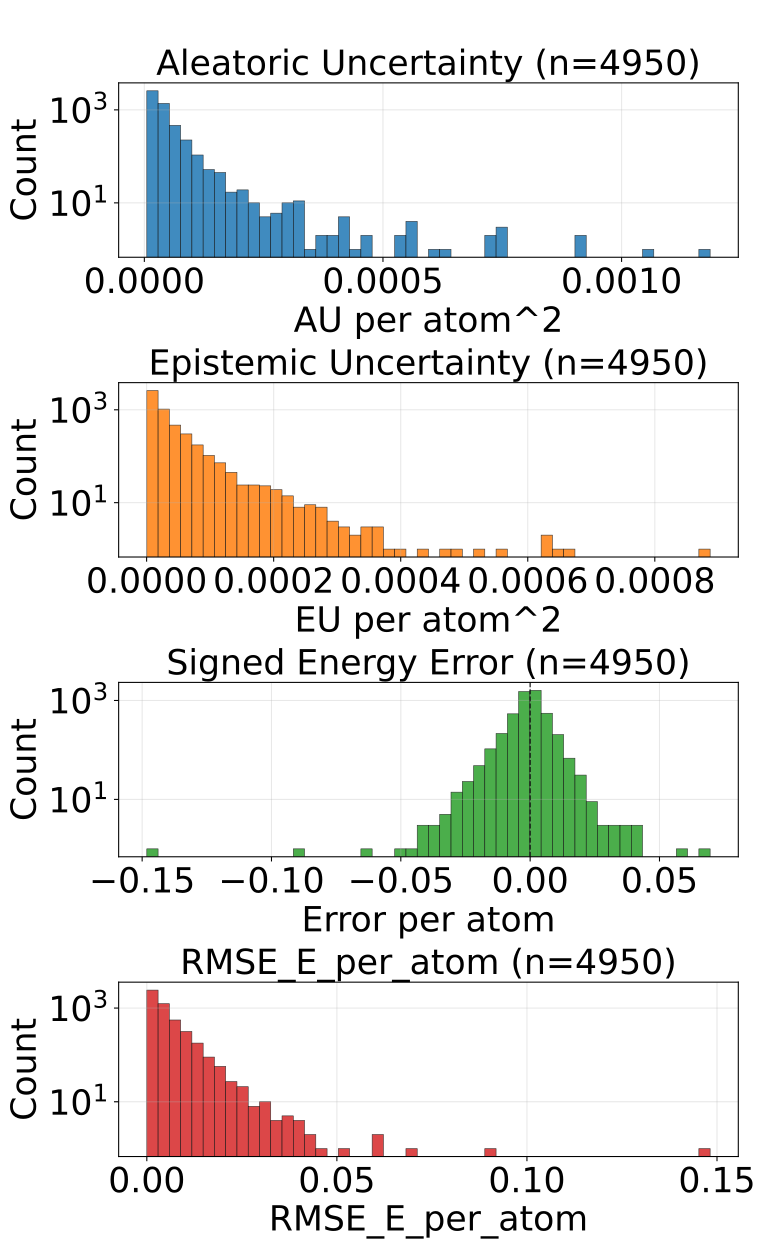

The file beside this chart, header and first rows:
config_index, num_atoms, ref_energy, pred_energy, error, sq_error, rmse_e_atom, aleatoric_var, epistemic_var, total_var
0, 20.0, -525.9, -525.9, -0.001831, 3.3527612686157227e-06, 0.001831, 1.455468918720726e-05, 2.141483037121361e-06, 1.669617267907597e-05
1, 22.0, -613.4, -613.4, -0.0004883, 2.384185791015625e-07, 0.0004883, 1.2070500815752894e-05, 5.24129700352205e-06, 1.7311798728769645e-05
2, 23.0, -675.7, -675.7, 0.002075, 4.306435585021973e-06, 0.002075, 9.656469046603888e-06, 3.791227982219425e-06, 1.3447696801449638e-05
3, 24.0, -732.7, -732.7, -0.002319, 5.379319190979004e-06, 0.002319, 2.2077492758398876e-05, 1.4889240446791518e-05, 3.696673229569569e-05
4, 21.0, -598.2, -598.2, 0.002991, 8.944422006607056e-06, 0.002991, 1.451298885513097e-05, 4.239007921569282e-06, 1.8751996321952902e-05
5, 21.0, -598.2, -598.2, -0.0004883, 2.384185791015625e-07, 0.0004883, 2.0790173948626034e-05, 1.0280125025019515e-05, 3.107029988314025e-05
6, 22.0, -664, -664, -0.0008545, 7.301568984985352e-07, 0.0008545, 1.109253480535699e-05, 3.1115487217903137e-06, 1.4204083527147304e-05
7, 23.0, -724, -724, -0.003784, 1.4320015907287598e-05, 0.003784, 1.7790947822504677e-05, 8.452683687210083e-06, 2.624363150971476e-05
8, 24.0, -625, -625, 0.002747, 7.543712854385376e-06, 0.002747, 9.080878044187557e-06, 4.254653958923882e-06, 1.3335531548364088e-05
9, 24.0, -563.6, -563.6, 0.001404, 1.9706785678863525e-06, 0.001404, 1.3287072761158925e-05, 1.6733072698116302e-05, 3.002014636876993e-05
10, 25.0, -623, -623, 0.0007324, 5.364418029785156e-07, 0.0007324, 7.989295227162074e-06, 2.993643192894524e-06, 1.0982937965309247e-05
11, 27.0, -686.9, -686.9, -0.002747, 7.543712854385376e-06, 0.002747, 1.1357718904037029e-05, 5.9379262893344276e-06, 1.7295646102866158e-05
12, 23.0, -547.6, -547.6, 0.007507, 5.63599169254303e-05, 0.007507, 2.6635800168151036e-05, 1.1594221177801955e-05, 3.823002043645829e-05
13, 24.0, -610, -610, 0.001831, 3.3527612686157227e-06, 0.001831, 1.0523863238631748e-05, 5.9382991821621545e-06, 1.6462163330288604e-05
14, 25.0, -667.5, -667.5, 0.004211, 1.7736107110977173e-05, 0.004211, 9.332441550213844e-06, 1.659244276197569e-06, 1.09916854853509e-05
15, 26.0, -720.4, -720.4, -0.001221, 1.4901161193847656e-06, 0.001221, 1.1448248187662102e-05, 4.363991138234269e-06, 1.581223841640167e-05
16, 27.0, -673.8, -673.8, 0.002136, 4.563480615615845e-06, 0.002136, 9.958043847291265e-06, 6.726756510033738e-06, 1.6684800357325003e-05
17, 27.0, -577.9, -577.9, -0.0006104, 3.725290298461914e-07, 0.0006104, 1.635492117202375e-05, 1.2422166946635116e-05, 2.877708902815357e-05
18, 28.0, -590.6, -590.6, -0.0003052, 9.313225746154785e-08, 0.0003052, 1.1310394256724976e-05, 5.602464170806343e-06, 1.6912857972783968e-05
19, 29.0, -640.8, -640.8, 0.002563, 6.571412086486816e-06, 0.002563, 1.0842914889508393e-05, 4.3788922994281165e-06, 1.522180718893651e-05
20, 29.0, -640.7, -640.7, 0.00116, 1.344829797744751e-06, 0.00116, 1.2273644642846193e-05, 1.2939609405293595e-05, 2.5213254048139788e-05
21, 33.0, -811.2, -811.2, -0.0002441, 5.960464477539063e-08, 0.0002441, 1.7422928067389876e-05, 1.9779429294430884e-06, 1.940087167895399e-05
22, 28.0, -670.2, -670.2, 0.001892, 3.5800039768218994e-06, 0.001892, 9.061886885319836e-06, 6.3324346228910144e-06, 1.5394321962958202e-05
23, 27.0, -523.4, -523.4, 0.0009155, 8.381903171539307e-07, 0.0009155, 1.3739455425820779e-05, 1.2746080756187439e-05, 2.648553709150292e-05
24, 27.0, -523.4, -523.4, 0.0004272, 1.825392246246338e-07, 0.0004272, 9.437135304324329e-06, 3.0374153539014515e-06, 1.2474551112973131e-05
25, 28.0, -577.8, -577.8, -0.003357, 1.126900315284729e-05, 0.003357, 1.0100749022967648e-05, 5.40073961019516e-06, 1.550148954265751e-05
26, 29.0, -628.4, -628.4, -0.002136, 4.563480615615845e-06, 0.002136, 9.378323738928884e-06, 5.054474058852065e-06, 1.443279779778095e-05
27, 28.0, -538, -538, 0.0006714, 4.507601261138916e-07, 0.0006714, 9.699974725663196e-06, 2.91094193016761e-06, 1.2610917110578157e-05
28, 26.0, -408.3, -408.3, -0.002472, 6.1104074120521545e-06, 0.002472, 2.311669049959164e-05, 1.0251812454953324e-05, 3.3368502045050263e-05
30, 28.0, -485.4, -485.4, -0.004272, 1.825392246246338e-05, 0.004272, 1.6649748431518674e-05, 1.4976039892644621e-05, 3.162578650517389e-05
31, 29.0, -539.2, -539.2, -0.0001221, 1.4901161193847656e-08, 0.0001221, 1.190804505313281e-05, 2.818368329826626e-06, 1.4726413610333111e-05
32, 30.0, -589.5, -589.5, 0.002319, 5.379319190979004e-06, 0.002319, 1.3838277482136618e-05, 2.226792275905609e-06, 1.606507066753693e-05
33, 31.0, -636.4, -636.4, 0.00177, 3.1329691410064697e-06, 0.00177, 1.3659923752129544e-05, 3.993138761870796e-06, 1.765306296874769e-05
34, 33.0, -721.9, -721.9, -0.004333, 1.877918839454651e-05, 0.004333, 1.7264868802158162e-05, 5.915947440371383e-06, 2.3180815333034843e-05
35, 33.0, -721.9, -721.9, 0.004211, 1.7736107110977173e-05, 0.004211, 2.0083334675291553e-05, 1.3686343663721345e-05, 3.3769676520023495e-05
36, 35.0, -797.5, -797.5, -0.0009766, 9.5367431640625e-07, 0.0009766, 1.2344738934189081e-05, 9.496882739767898e-06, 2.1841620764462277e-05
37, 35.0, -797.5, -797.5, 0.0007935, 6.295740604400635e-07, 0.0007935, 1.366295327898115e-05, 7.727928277745377e-06, 2.1390882466221228e-05
38, 35.0, -797.6, -797.6, -0.002747, 7.543712854385376e-06, 0.002747, 9.236990081262775e-06, 2.011097876675194e-06, 1.124808841268532e-05
39, 35.0, -797.5, -797.5, 0.002869, 8.229166269302368e-06, 0.002869, 1.2690812582150102e-05, 9.536370271234773e-06, 2.2227182853384875e-05
40, 34.0, -728, -728, 0.003845, 1.4785677194595337e-05, 0.003845, 1.0728138477134053e-05, 7.754378202662338e-06, 1.848251667979639e-05
41, 34.0, -728.1, -728, 0.005249, 2.7552247047424316e-05, 0.005249, 1.0044426744570956e-05, 8.30516182759311e-06, 1.8349588572164066e-05
42, 28.0, -525.2, -525.2, 0.003357, 1.126900315284729e-05, 0.003357, 1.3925055100116879e-05, 6.1351806834863964e-06, 2.0060235328855924e-05
43, 28.0, -432.9, -432.9, -0.002228, 4.963018000125885e-06, 0.002228, 1.0928220945061184e-05, 1.0941550499410369e-05, 2.1869771444471553e-05
44, 29.0, -488.5, -488.5, -0.007477, 5.59026375412941e-05, 0.007477, 1.4893841580487788e-05, 6.8140216171741486e-06, 2.1707863197661936e-05
45, 30.0, -540.4, -540.4, 0.004211, 1.7736107110977173e-05, 0.004211, 1.4170145732350647e-05, 1.62864107551286e-05, 3.0456556487479247e-05
46, 34.0, -684.8, -684.8, 0.001831, 3.3527612686157227e-06, 0.001831, 1.0410105460323393e-05, 1.007039099931717e-05, 2.0480496459640563e-05
47, 34.0, -684.8, -684.8, 0.00531, 2.8196722269058228e-05, 0.00531, 9.874925126496237e-06, 2.734735517151421e-06, 1.2609660188900307e-05
48, 36.0, -760.4, -760.4, 0.001953, 3.814697265625e-06, 0.001953, 1.2658812011068221e-05, 3.4980475902557373e-06, 1.615686051081866e-05
49, 33.0, -598.9, -598.9, -0.0001831, 3.3527612686157227e-08, 0.0001831, 8.614912985649426e-06, 1.727044605104311e-06, 1.034195793181425e-05
50, 35.0, -681.6, -681.6, 0.002319, 5.379319190979004e-06, 0.002319, 8.967209396359976e-06, 2.975575625896454e-06, 1.194278502225643e-05
51, 35.0, -681.6, -681.6, 0.001038, 1.0766088962554932e-06, 0.001038, 9.976287401514128e-06, 3.120303063042229e-06, 1.3096590919303708e-05
52, 29.0, -437.8, -437.8, 0.002838, 8.055008947849274e-06, 0.002838, 9.479731488681864e-06, 2.9089394502079813e-06, 1.238867116626352e-05
53, 30.0, -491.2, -491.2, 0.002167, 4.694797098636627e-06, 0.002167, 1.359108864562586e-05, 8.118013283819892e-06, 2.170910192944575e-05
54, 30.0, -491.3, -491.3, -0.0001831, 3.3527612686157227e-08, 0.0001831, 8.765923666942399e-06, 2.066558181468281e-06, 1.0832482075784355e-05
55, 31.0, -541.4, -541.4, 0.0003662, 1.341104507446289e-07, 0.0003662, 1.3112569831719156e-05, 1.2494437214627396e-05, 2.5607007046346553e-05
56, 31.0, -541.4, -541.4, 0.002075, 4.306435585021973e-06, 0.002075, 9.979696187656373e-06, 8.43256748339627e-06, 1.8412263671052642e-05
57, 32.0, -588.3, -588.3, -0.003296, 1.0862946510314941e-05, 0.003296, 1.1344194717821665e-05, 8.548051482648589e-06, 1.9892246200470254e-05
58, 32.0, -588.5, -588.5, 0.002686, 7.212162017822266e-06, 0.002686, 1.2396053534757812e-05, 5.481578227772843e-06, 1.7877631762530655e-05
59, 30.0, -405.1, -405.1, 0.001312, 1.7220154404640198e-06, 0.001312, 9.524921551928855e-06, 7.073394954204559e-07, 1.0232261047349311e-05
61, 33.0, -554.3, -554.3, 0.0003052, 9.313225746154785e-08, 0.0003052, 8.632355275040027e-06, 3.216974391762051e-06, 1.1849329894175753e-05
... 4,890 more rows
